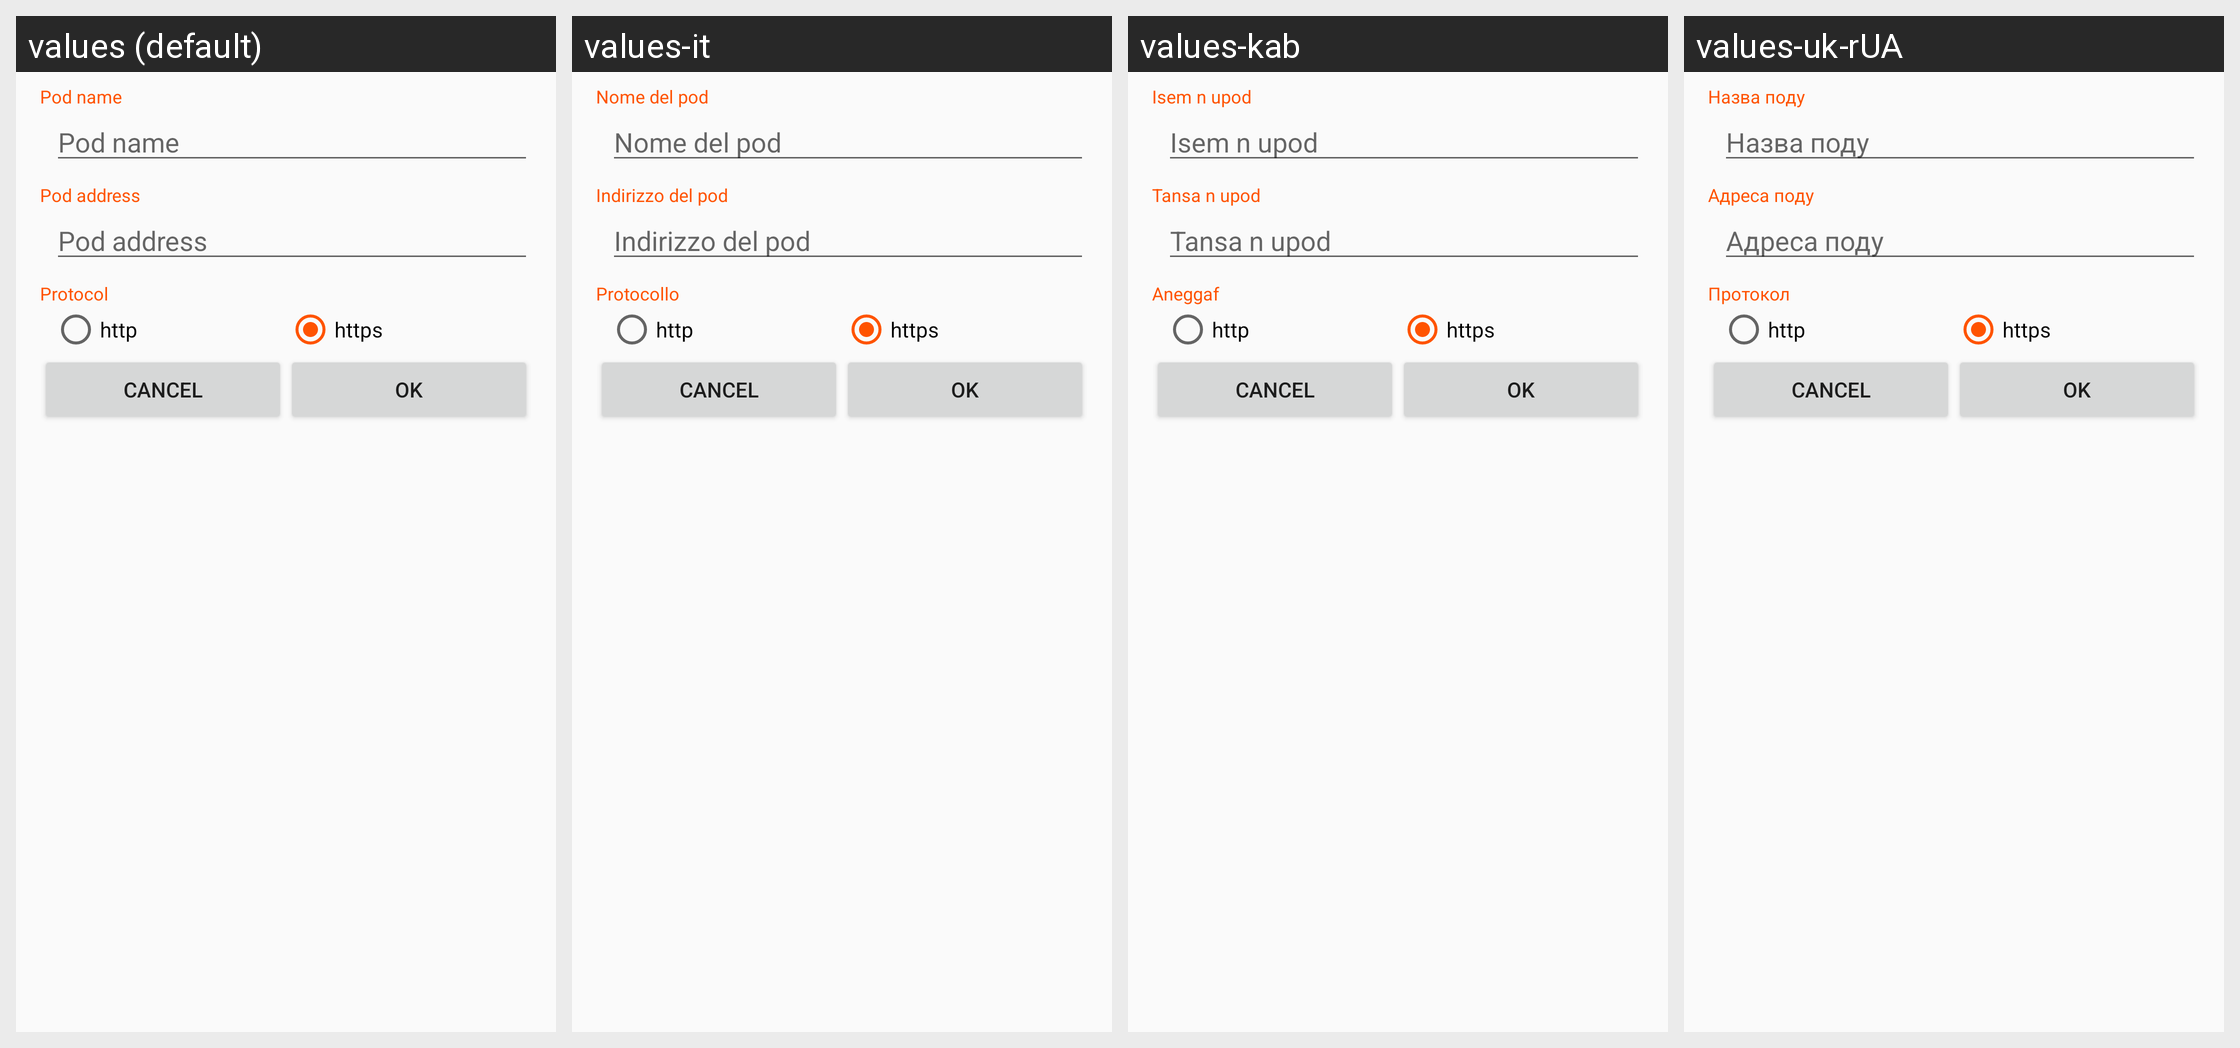

This grid shows one Android layout under several languages. Give, for every string resource on the screen, its name, the default text and each shown locale's text.
Android screen res/layout/podselection__dialog.xml rendered under 4 locales, left to right: values (default), values-it, values-kab, values-uk-rUA. Device: Nexus 5 (rendered at 1080×1920; each locale shown at half size, 540×960, under a caption strip naming it); theme DiasporaLight.
Other locales in the repository, not shown: values-ar-rSA, values-cs, values-da, values-de, values-es, values-fr, values-gl, values-gl-rES, values-hu, values-ja, values-kn, values-ko, values-ml, values-nl, values-no-rNO, values-pl, values-pt-rBR, values-ro-rRO, values-ru, values-sc, values-sc-rIT, values-sv, values-tr-rTR, values-zh-rTW.
Strings drawn on this screen, with the default value and each locale's value (text and hints the layout hard-codes, and strings that could not be matched under every locale, appear in the picture but are not listed):

pod_name
  values: Pod name
  values-it: Nome del pod
  values-kab: Isem n upod
  values-uk-rUA: Назва поду

pod_address
  values: Pod address
  values-it: Indirizzo del pod
  values-kab: Tansa n upod
  values-uk-rUA: Адреса поду

http_protocol
  values: Protocol
  values-it: Protocollo
  values-kab: Aneggaf
  values-uk-rUA: Протокол
